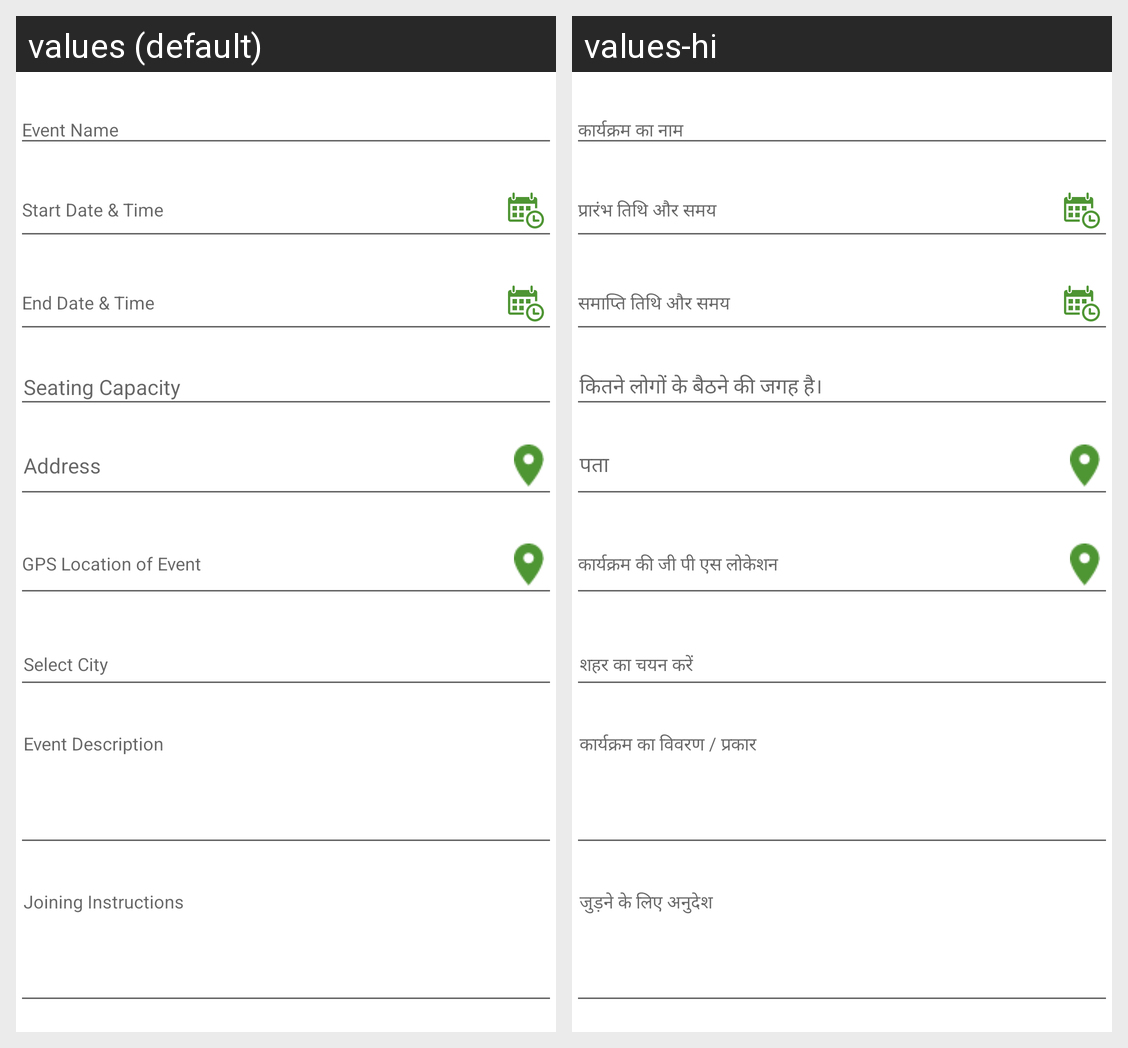

This grid shows one Android layout under two languages. Give, for every string resource on the screen, its name, the default text and each shown locale's text.
Android screen res/layout/create_event_form.xml rendered under 2 locales, left to right: values (default), values-hi. Device: Nexus 5 (rendered at 1080×1920; each locale shown at half size, 540×960, under a caption strip naming it); theme AppTheme.
Strings drawn on this screen, with the default value and each locale's value (text and hints the layout hard-codes, and strings that could not be matched under every locale, appear in the picture but are not listed):

sitting_capacity
  values: Seating Capacity
  values-hi: कितने लोगों के बैठने की जगह है।

address
  values: Address
  values-hi: पता
